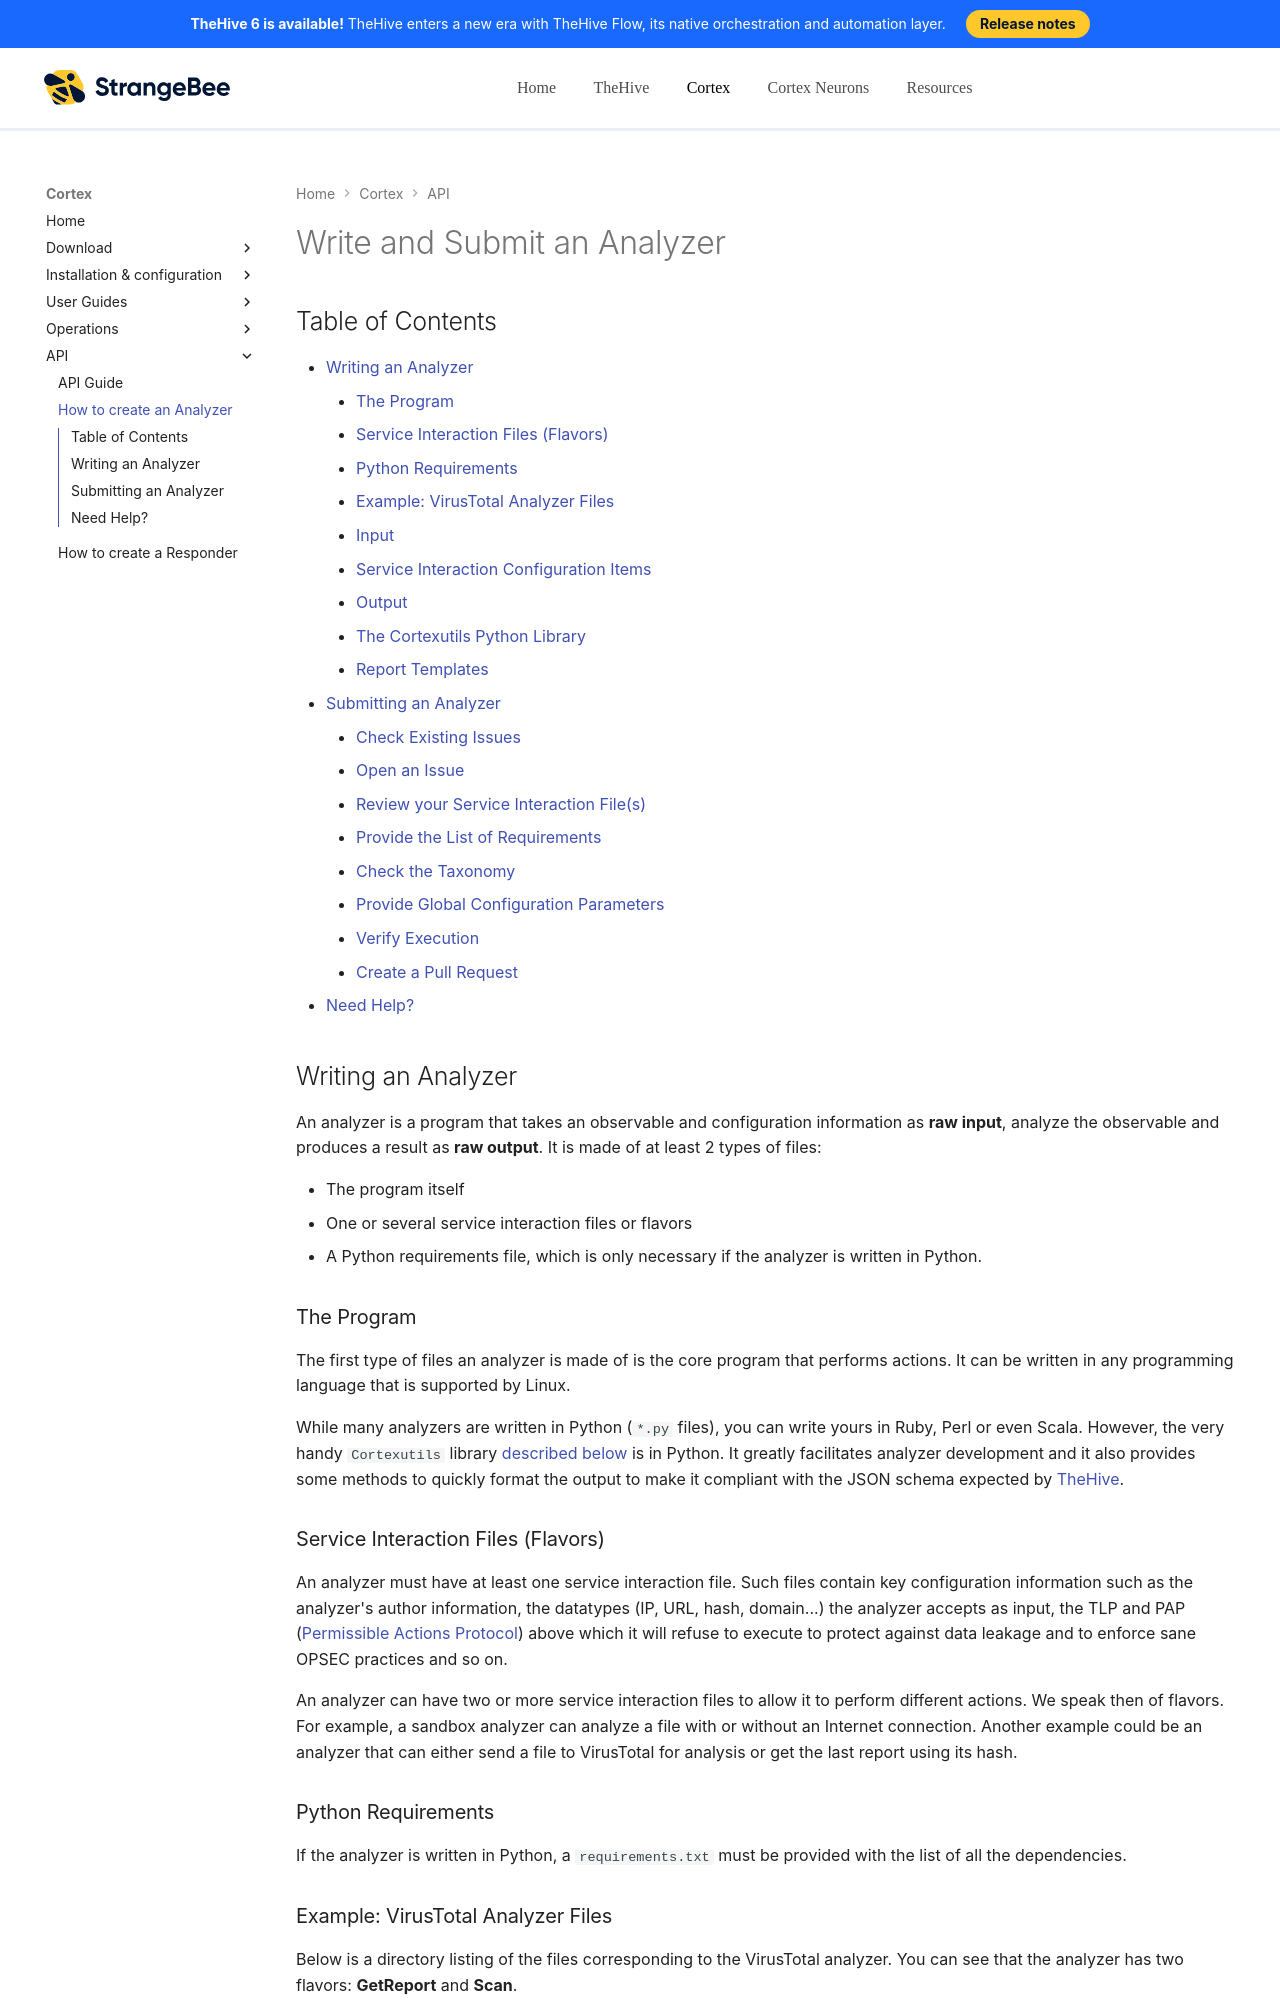

repository: StrangeBeeCorp/docs · page: cortex/api/how-to-create-an-analyzer/index.html · generator: mkdocs

# Write and Submit an Analyzer

## Table of Contents
  * [Writing an Analyzer](#writing-an-analyzer)
    * [The Program](#the-program)
    * [Service Interaction Files (Flavors)](#service-interaction-files-flavors)
    * [Python Requirements](#python-requirements)
    * [Example: VirusTotal Analyzer Files](#example-virustotal-analyzer-files)
    * [Input](#input)
    * [Service Interaction Configuration Items](#service-interaction-configuration-items)
    * [Output](#output)
    * [The Cortexutils Python Library](#the-cortexutils-python-library)
    * [Report Templates](#report-templates)
  * [Submitting an Analyzer](#submitting-an-analyzer)
    * [Check Existing Issues](#check-existing-issues)
    * [Open an Issue](#open-an-issue)
    * [Review your Service Interaction File(s)](#review-your-service-interaction-files)
    * [Provide the List of Requirements](#provide-the-list-of-requirements)
    * [Check the Taxonomy](#check-the-taxonomy)
    * [Provide Global Configuration Parameters](#provide-global-configuration-parameters)
    * [Verify Execution](#verify-execution)
    * [Create a Pull Request](#create-a-pull-request)
  * [Need Help?](#need-help)

## Writing an Analyzer
An analyzer is a program that takes an observable and
configuration information as **raw input**, analyze the observable and
produces a result as **raw output**. It is made of at least 2 types of files:

- The program itself
- One or several service interaction files or flavors
- A Python requirements file, which is only necessary if the analyzer is
written in Python.

### The Program
The first type of files an analyzer is made of is the core program that
performs actions. It can be written in any programming
language that is supported by Linux.

While many analyzers are written in Python (`*.py` files), you can write yours
in Ruby, Perl or even Scala. However, the very handy `Cortexutils` library
[described below](#the-cortexutils-python-library) is in Python. It greatly facilitates analyzer development and
it also provides some methods to quickly format the output to make it compliant
with the JSON schema expected by [TheHive](https://github.com/TheHive-Project/TheHive/){target=_blank}.

### Service Interaction Files (Flavors)
An analyzer must have at least one service interaction file. Such files
contain key configuration information such as the analyzer's author
information, the datatypes (IP, URL, hash, domain...) the analyzer accepts as
input, the TLP and PAP ([Permissible Actions Protocol](https://www.misp-project.org/taxonomies.html#_pap){target=_blank}) above which it will refuse to execute to protect against data leakage and to enforce sane OPSEC practices and so on.

An analyzer can have two or more service interaction files to allow it to
perform different actions.  We speak then of flavors. For example, a sandbox analyzer can analyze a file with or without an
Internet connection. Another example could be an analyzer that can either
send a file to VirusTotal for analysis or get the last report using its hash.
